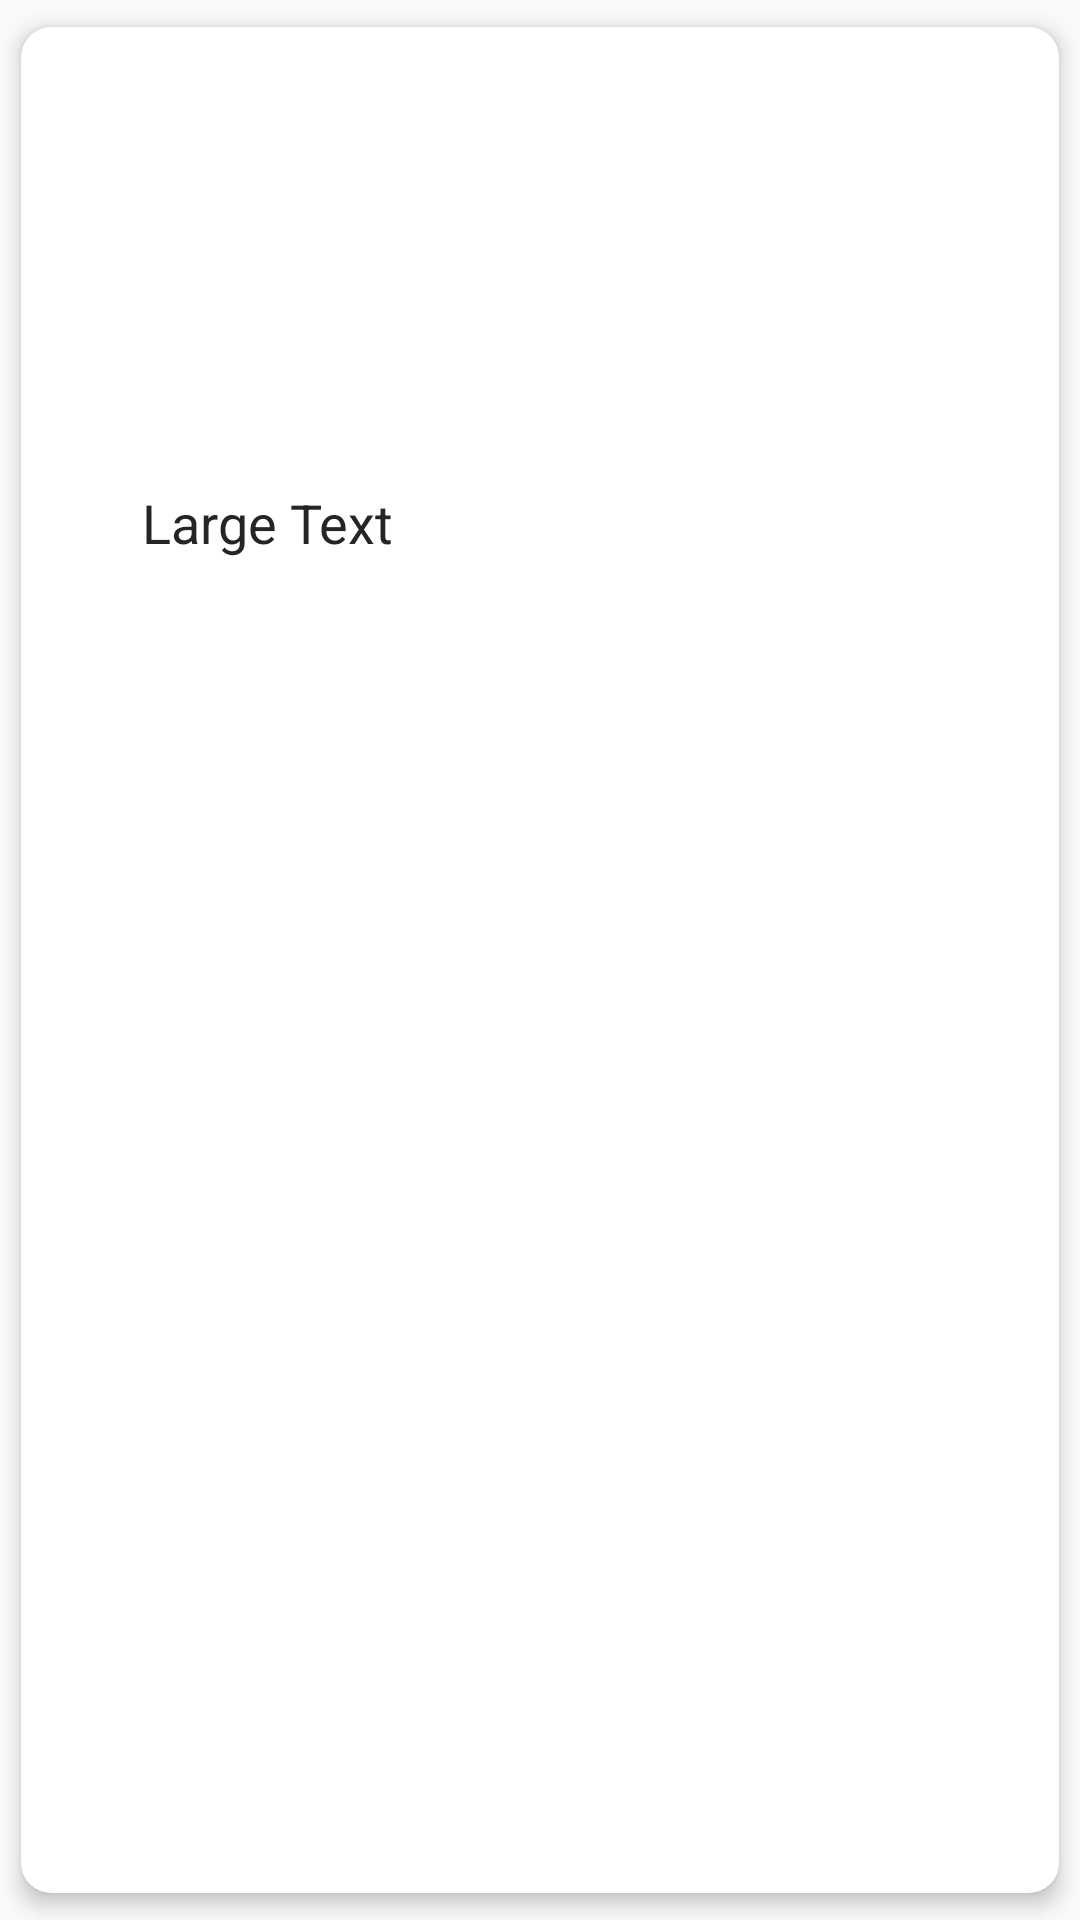

Reconstruct the res/layout file that produces this screen, plus the resources it refers to.
<!-- AndroidManifest.xml: application theme Theme.AppCompat.Light.NoActionBar -->
<!-- res/layout/producto_item.xml -->
<?xml version="1.0" encoding="utf-8"?>
<androidx.cardview.widget.CardView xmlns:android="http://schemas.android.com/apk/res/android"
    xmlns:card_view="http://schemas.android.com/apk/res-auto"
    android:layout_width="180dp"
    android:layout_height="260dp"
    android:layout_marginLeft="10dp"
    android:layout_marginRight="10dp"
    android:layout_marginBottom="10dp"
    card_view:cardCornerRadius="10dp"
    card_view:cardElevation="4dp"
    card_view:cardUseCompatPadding="true">


    <RelativeLayout
        android:layout_width="180dp"
        android:layout_height="260dp">

        <ImageView
            android:id="@+id/etimage"
            android:layout_width="match_parent"
            android:layout_height="140dp"
            android:scaleType="fitStart" />


        <TextView
            android:id="@+id/info_text"
            android:layout_width="164dp"
            android:layout_height="wrap_content"
            android:layout_marginTop="153dp"
            android:gravity="center"
            android:text="Large Text"
            android:textAppearance="?android:attr/textAppearanceLarge"
            android:textColor="#252525"
            android:textSize="18sp" />

        <TextView
            android:id="@+id/precio"
            android:layout_width="164dp"
            android:layout_height="wrap_content"
            android:layout_alignParentStart="true"
            android:layout_marginStart="0dp"
            android:layout_marginTop="200dp"
            android:gravity="center"
            android:textAppearance="?android:attr/textAppearanceLarge"
            android:textColor="#252525" />

        <View
            android:id="@+id/Linea"
            android:layout_width="wrap_content"
            android:layout_height="1dp"
            android:layout_above="@id/compartir"
            android:layout_toRightOf="@+id/etimage"
            android:background="#ffd5d5d5" />


        <ImageView
            android:id="@+id/compartir"
            android:layout_width="wrap_content"
            android:layout_height="wrap_content" />

    </RelativeLayout>


</androidx.cardview.widget.CardView>
<!-- resources referenced by this layout -->
<resources>

</resources>
